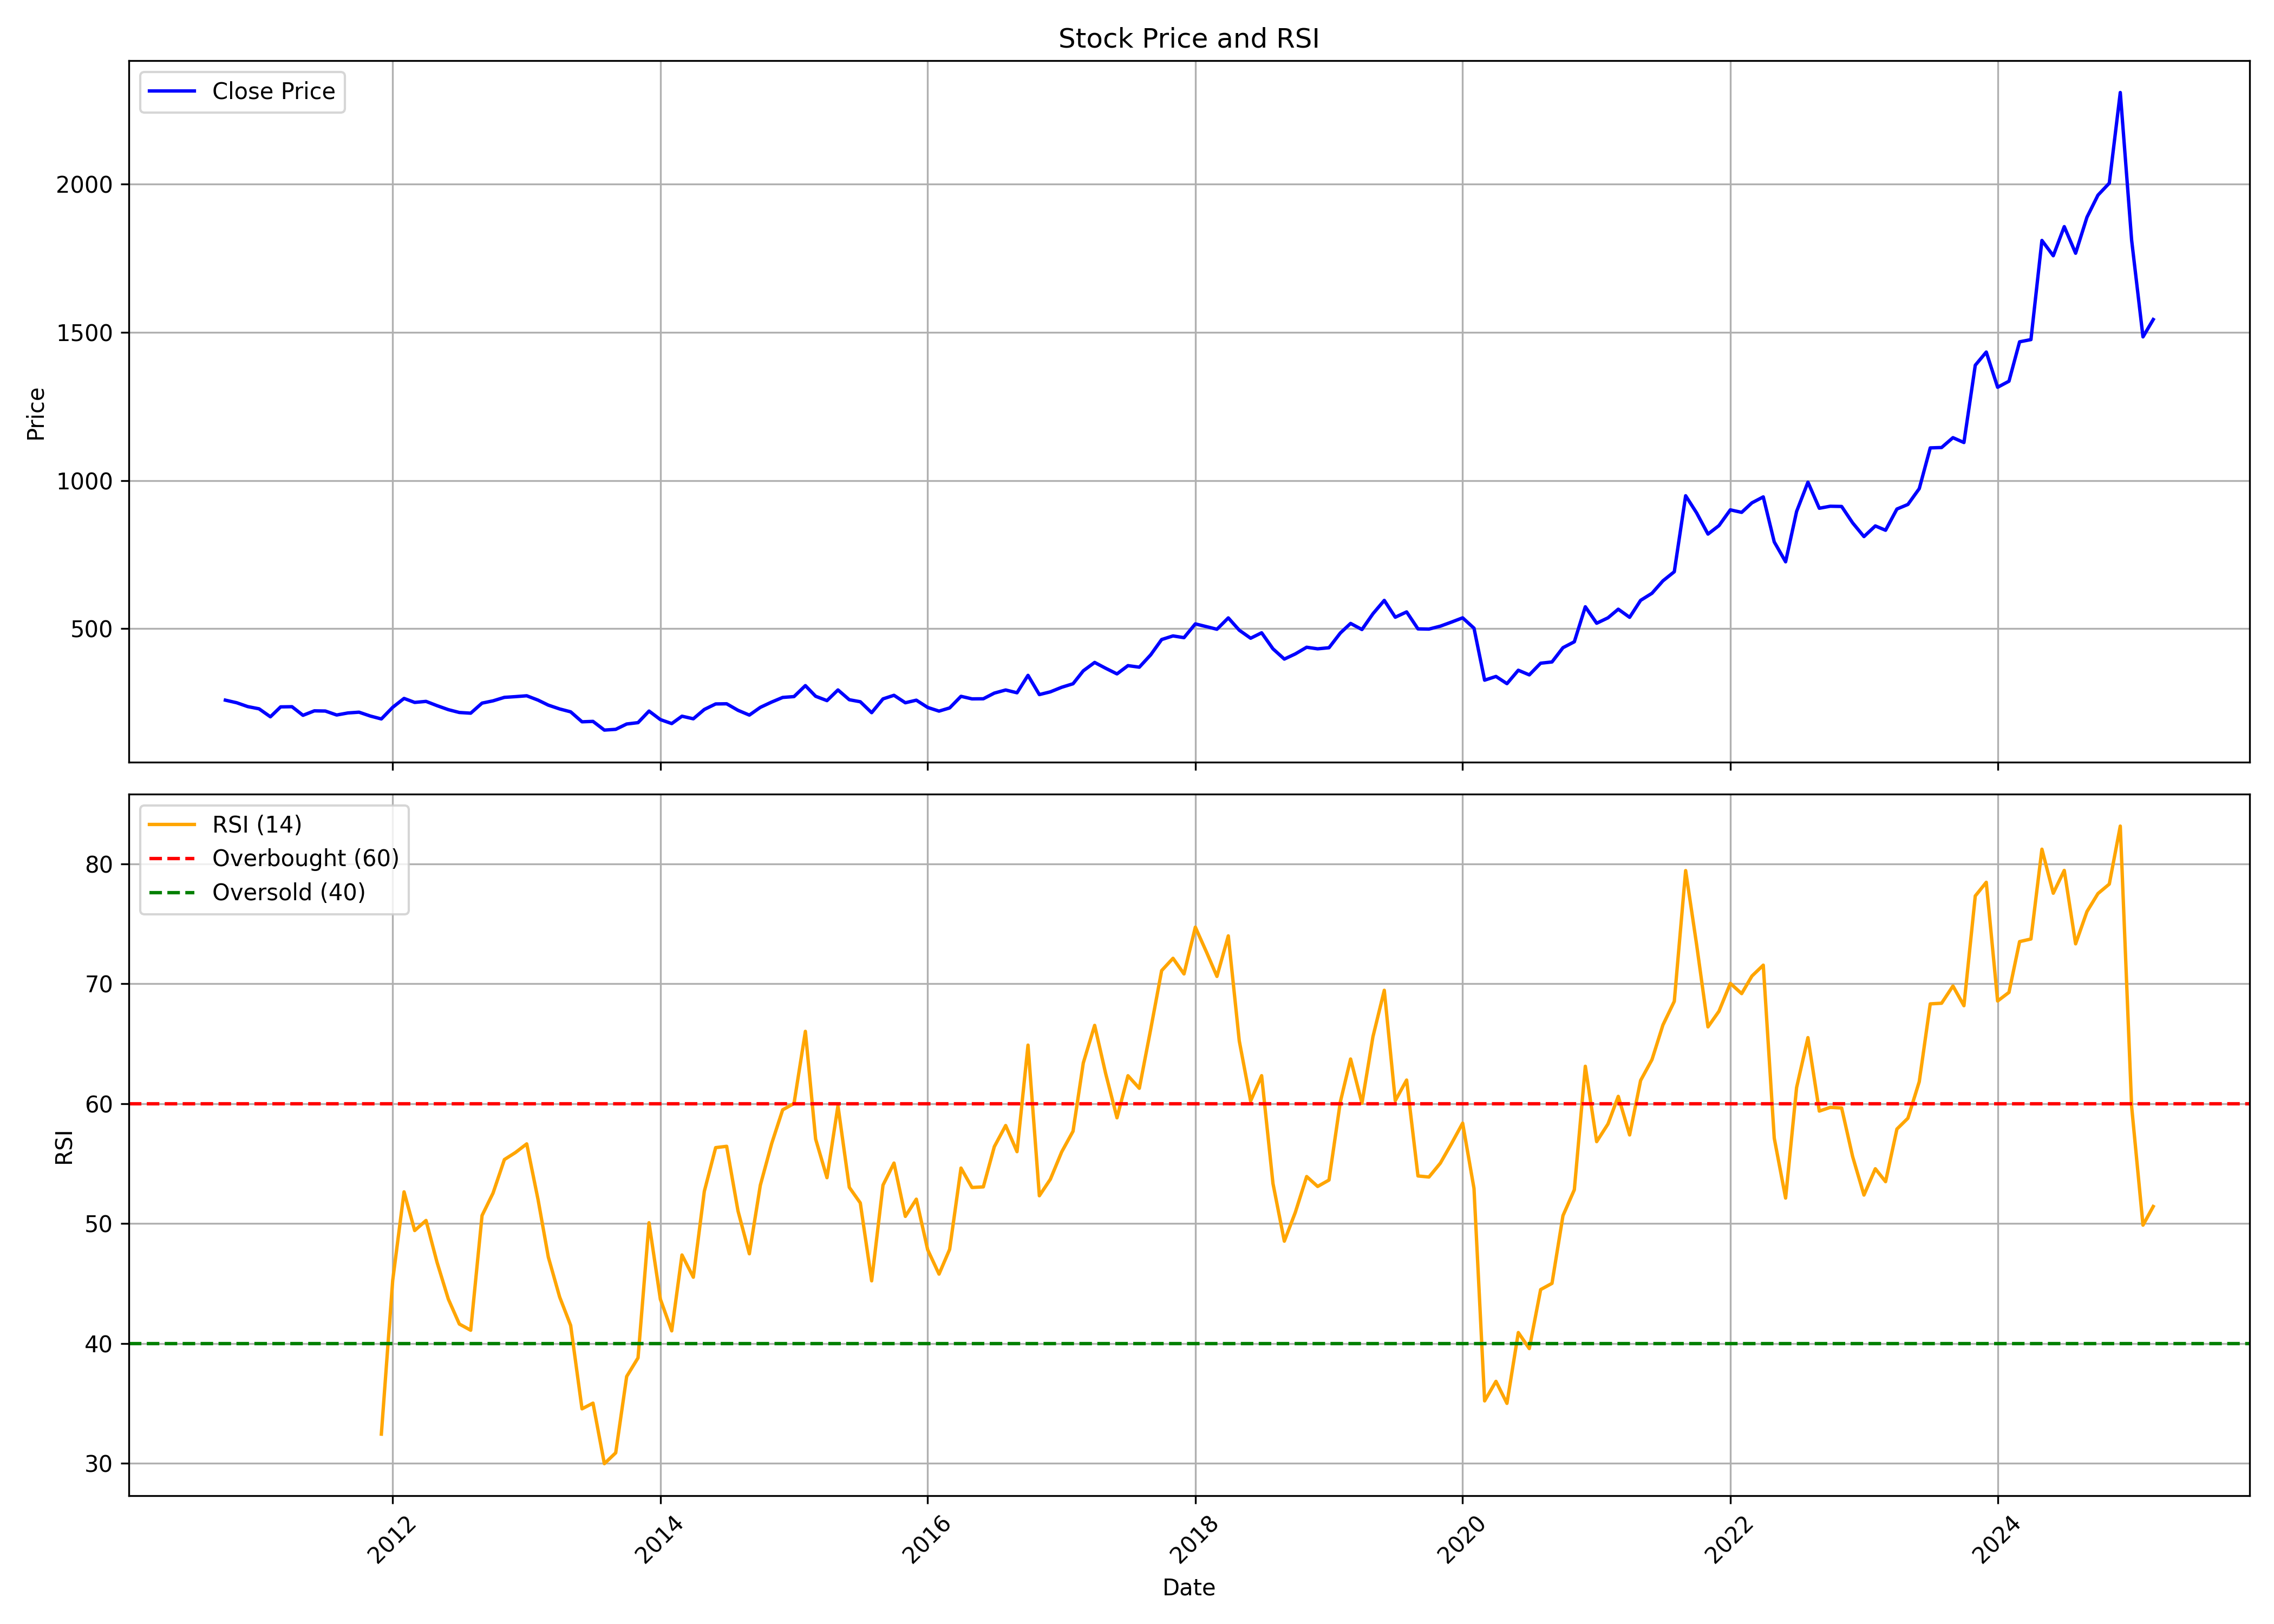

The data file committed next to this chart (first rows):
, date, symbol, open, high, low, close, volume, rsi
0, 2010-10-01, OBEROIRLTY, 251.6, 284.3, 251.6, 259, 56951047, 
1, 2010-11-01, OBEROIRLTY, 259.8, 273.2, 200.4, 250.2, 6132448, 
2, 2010-12-01, OBEROIRLTY, 252.3, 259.8, 204.1, 237.2, 3516601, 
3, 2011-01-01, OBEROIRLTY, 240.4, 245, 217.2, 229.7, 1016516, 
4, 2011-02-01, OBEROIRLTY, 229.2, 249.2, 196.2, 202.8, 1609817, 
5, 2011-03-01, OBEROIRLTY, 204.5, 250.5, 199.8, 236.3, 1168263, 
6, 2011-04-01, OBEROIRLTY, 232.6, 252.6, 228.8, 236.8, 829229, 
7, 2011-05-01, OBEROIRLTY, 232.1, 240.4, 199.5, 207.8, 770150, 
8, 2011-06-01, OBEROIRLTY, 211.6, 239.1, 205.2, 222.9, 916068, 
9, 2011-07-01, OBEROIRLTY, 224.6, 236.7, 216.2, 222.2, 417753, 
10, 2011-08-01, OBEROIRLTY, 223.7, 227.3, 197.8, 208.9, 1948884, 
11, 2011-09-01, OBEROIRLTY, 208.9, 233, 200.4, 215.8, 935817, 
12, 2011-10-01, OBEROIRLTY, 216.2, 232.1, 205.4, 218.3, 875208, 
13, 2011-11-01, OBEROIRLTY, 217.2, 223.6, 190.1, 205.3, 584881, 
14, 2011-12-01, OBEROIRLTY, 187.8, 218.9, 187.8, 195.5, 650495, 32.43
15, 2012-01-01, OBEROIRLTY, 197.6, 245.9, 192.2, 234.8, 762397, 45.26
16, 2012-02-01, OBEROIRLTY, 234, 302.9, 228.9, 264.8, 3621048, 52.64
17, 2012-03-01, OBEROIRLTY, 256.3, 267.4, 224, 251.3, 2445329, 49.42
18, 2012-04-01, OBEROIRLTY, 255.8, 267.7, 242.2, 254.8, 986740, 50.26
19, 2012-05-01, OBEROIRLTY, 251.6, 252.6, 215.8, 240.4, 2582147, 46.77
20, 2012-06-01, OBEROIRLTY, 245.9, 253.5, 216.6, 226.8, 1090221, 43.69
21, 2012-07-01, OBEROIRLTY, 230.1, 233.8, 212, 217.3, 2339397, 41.62
22, 2012-08-01, OBEROIRLTY, 219, 223.3, 211.4, 215, 693353, 41.1
23, 2012-09-01, OBEROIRLTY, 213.6, 255.3, 212.5, 248.9, 2318460, 50.67
24, 2012-10-01, OBEROIRLTY, 249.5, 267.6, 240, 256.6, 1828105, 52.54
25, 2012-11-01, OBEROIRLTY, 252.8, 281.9, 249.1, 268.3, 1521601, 55.34
26, 2012-12-01, OBEROIRLTY, 272.5, 300, 260.4, 270.8, 1638689, 55.92
27, 2013-01-01, OBEROIRLTY, 275.3, 308.2, 250.9, 273.7, 2804923, 56.65
28, 2013-02-01, OBEROIRLTY, 275.3, 280, 253.7, 259, 1109176, 51.99
29, 2013-03-01, OBEROIRLTY, 249.6, 273.5, 229.5, 242.1, 890939, 47.2
30, 2013-04-01, OBEROIRLTY, 244.3, 250.7, 211.6, 229.2, 1076303, 43.87
31, 2013-05-01, OBEROIRLTY, 229.2, 267.3, 216.1, 219.5, 2294498, 41.5
32, 2013-06-01, OBEROIRLTY, 220.7, 222.3, 179.5, 185.9, 3813976, 34.54
33, 2013-07-01, OBEROIRLTY, 185.1, 210.5, 179.5, 187.3, 1727635, 35.02
34, 2013-08-01, OBEROIRLTY, 193.6, 199.7, 147.7, 158, 2903714, 29.97
35, 2013-09-01, OBEROIRLTY, 156.7, 174.4, 145.3, 160.4, 3225526, 30.87
36, 2013-10-01, OBEROIRLTY, 157.3, 180.4, 155.8, 178.5, 4616971, 37.24
37, 2013-11-01, OBEROIRLTY, 175.6, 200, 173.7, 183.1, 2150473, 38.79
38, 2013-12-01, OBEROIRLTY, 182.3, 224.9, 174.2, 222.1, 5408583, 50.07
39, 2014-01-01, OBEROIRLTY, 220.9, 232.2, 175.8, 193.4, 7211096, 43.69
40, 2014-02-01, OBEROIRLTY, 191.7, 208.2, 171.3, 179.9, 924206, 41.05
41, 2014-03-01, OBEROIRLTY, 182, 222.4, 178.5, 204.8, 5050503, 47.38
42, 2014-04-01, OBEROIRLTY, 204.8, 218, 195, 196, 2792020, 45.52
43, 2014-05-01, OBEROIRLTY, 196, 248.8, 187.4, 227.5, 20628652, 52.68
44, 2014-06-01, OBEROIRLTY, 228.1, 262.3, 226.4, 246.1, 7571727, 56.33
45, 2014-07-01, OBEROIRLTY, 246.7, 258.3, 218.8, 246.7, 5885596, 56.44
46, 2014-08-01, OBEROIRLTY, 242.2, 246.3, 222, 224.7, 2466186, 51.05
47, 2014-09-01, OBEROIRLTY, 228.7, 271.3, 206.2, 208.6, 7555272, 47.48
48, 2014-10-01, OBEROIRLTY, 209.5, 241, 194.2, 234.7, 4294628, 53.2
49, 2014-11-01, OBEROIRLTY, 239.1, 263, 212.5, 252.6, 5641187, 56.68
50, 2014-12-01, OBEROIRLTY, 254.4, 285.1, 223.6, 268.1, 4169062, 59.49
51, 2015-01-01, OBEROIRLTY, 269.8, 281.8, 250.3, 271, 8388503, 60.02
52, 2015-02-01, OBEROIRLTY, 272.5, 319.6, 254.7, 308, 16252208, 66.04
53, 2015-03-01, OBEROIRLTY, 309, 319, 252.6, 272.1, 8120630, 57.05
54, 2015-04-01, OBEROIRLTY, 270.8, 296, 255.5, 257.4, 3850614, 53.83
55, 2015-05-01, OBEROIRLTY, 257.4, 313.8, 257.4, 293.4, 8759853, 59.82
56, 2015-06-01, OBEROIRLTY, 295.4, 307.1, 249.7, 260.3, 4385499, 53.02
57, 2015-07-01, OBEROIRLTY, 267.3, 284.1, 233.2, 253.5, 4923641, 51.72
58, 2015-08-01, OBEROIRLTY, 253.5, 256.6, 202.4, 216.6, 8213009, 45.22
59, 2015-09-01, OBEROIRLTY, 215.7, 265.8, 201.6, 263.2, 4791597, 53.2
... 114 more rows
